2-way image classification set "AUGMENTED_DATASET" from GitHub (AnirudhTantry/GlaucomaDetector); label vocabulary: abnormal, normal.

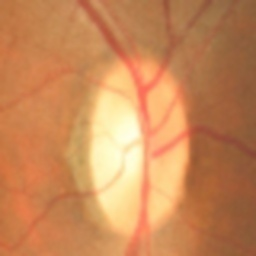
Label: normal

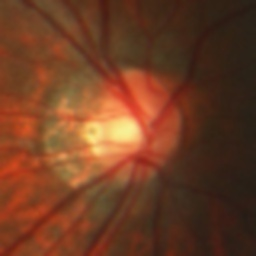
Label: normal

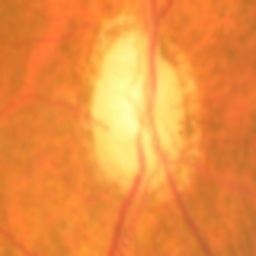
Label: abnormal

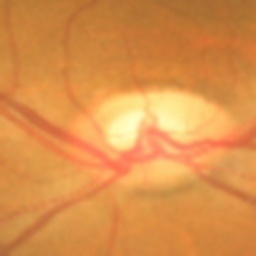
Label: normal

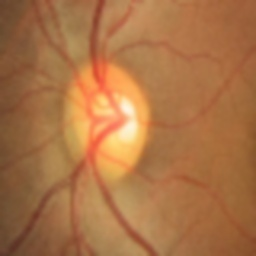
Label: abnormal

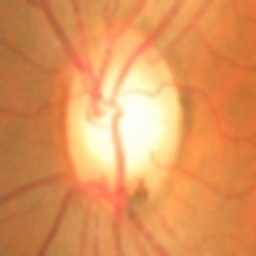
Label: abnormal
